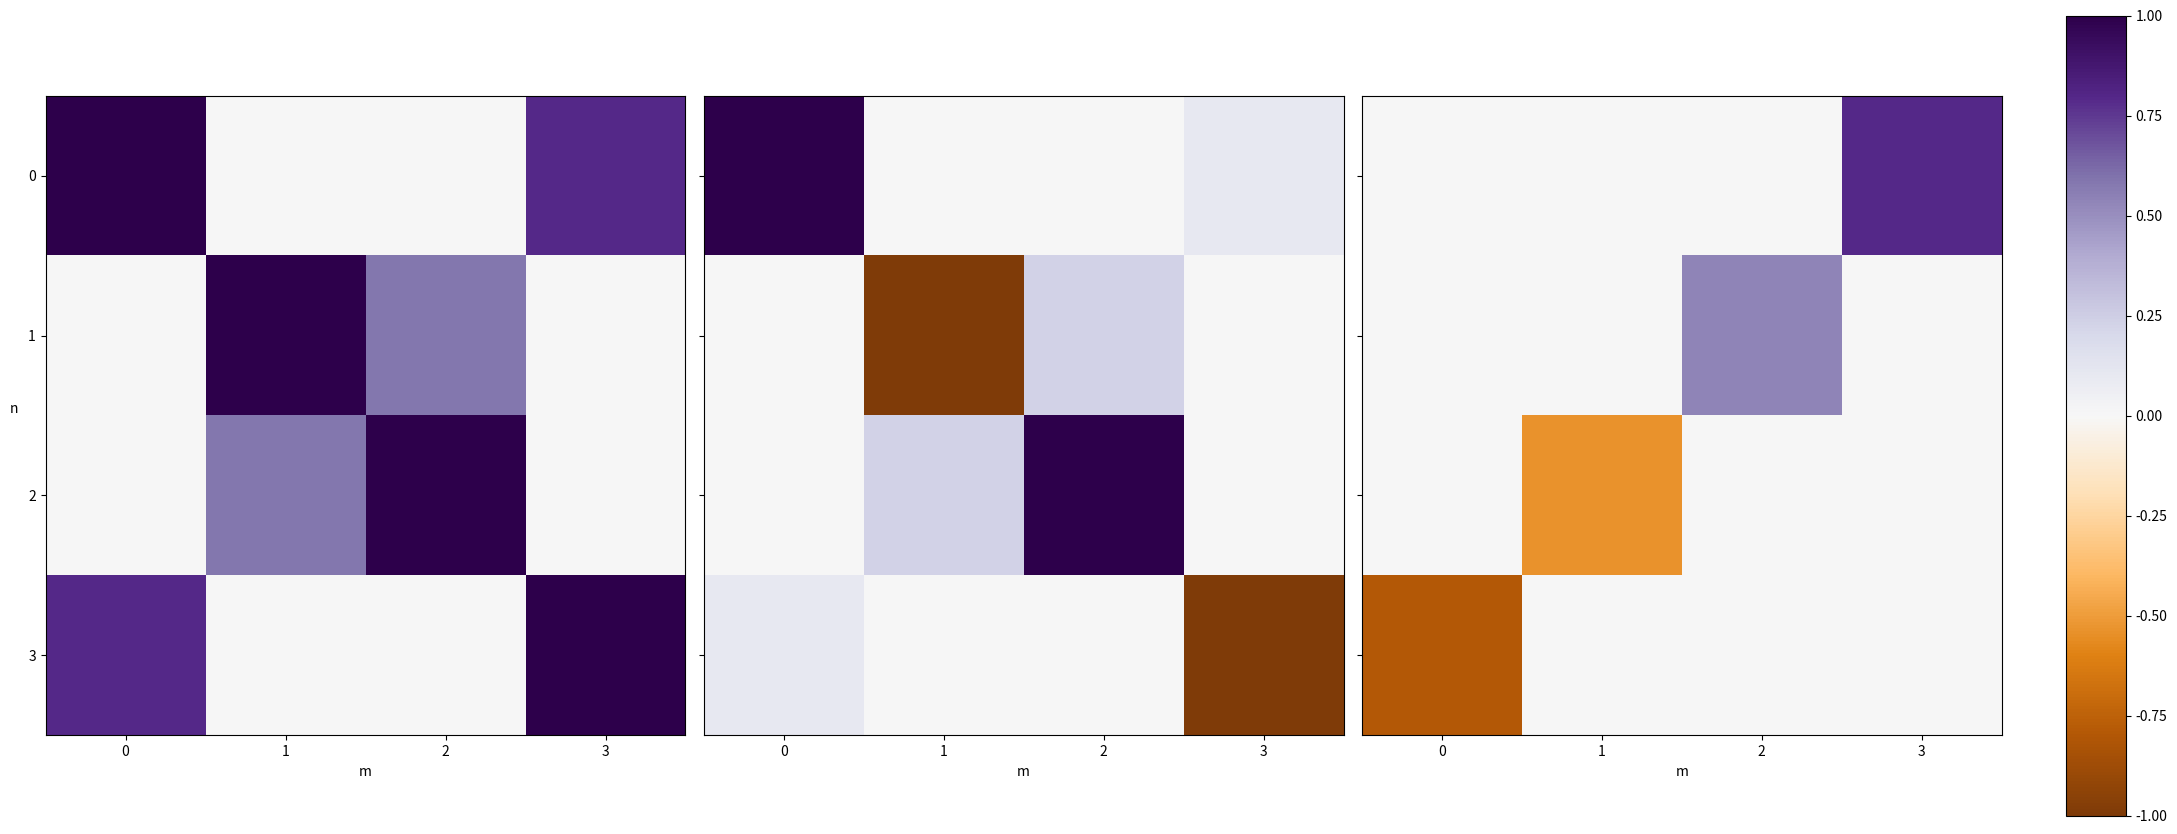

Write Python code to recreate this figure.
# -*- coding: utf-8 -*-
"""
Created on Mon Aug 16 13:14:05 2021

[redacted]
"""


import numpy as np
from numpy import sqrt, sin, cos, exp
import matplotlib.pyplot as plt
import matplotlib as mpl

#pauli matrics
s1 = np.array([[0,1],[1,0]])
s2 = np.array([[0,-1j],[1j,0]])
s3 = np.array([[1,0],[0,-1]])

#nearest neighbor vecs
a1 = np.array([sqrt(3)/2, -1/2])
a2 = np.array([-sqrt(3)/2, -1/2])
a3 = np.array([0, 1])
a = np.array([a3, a1, a2])

# 
Q6 = np.array([[1/2, -sqrt(3)/2], [sqrt(3)/2, 1/2]])
Q3 = np.array([[-1/2, -sqrt(3)/2], [sqrt(3)/2, -1/2]])

#n2 vec
b1 = np.array([sqrt(3)/2, -3/2])
b2 = np.array([-sqrt(3)/2, -3/2])
b3 = np.array([sqrt(3), 0])
b4 = -b1
b5 = -b2
b6 = -b3
# b1 = np.dot(Q6, b1)
# b2 = np.dot(Q6, b2)
# b3 = np.dot(Q6, b3)
# b4 = np.dot(Q6, b4)
# b5 = np.dot(Q6, b5)
# b6 = np.dot(Q6, b6)

b = np.array([b1, b2, b3, b4, b5, b6])


#n3 vecs
c1 = np.array([-sqrt(3), 1])
c2 = np.array([sqrt(3), 1])
c3 = np.array([0, -2])
# c1 = np.dot(Q3, c1)
# c2 = np.dot(Q3, c2)
# c3 = np.dot(Q3, c3)
c = np.array([c1, c3, c2])

#params
t1 = 1
t2 = 0.6
t3 = 0.6
m = 1
lambdaR = 0.3

k = np.array([0.4,0.1])


d1 = np.sum([t1*cos(np.dot(k, a[i]))+t3*cos(np.dot(k, c[i])) for i in range(3)])
d2 = np.sum([-t1*sin(np.dot(k, a[i])) - t3*sin(np.dot(k, c[i])) for i in range(3)])
d3p = m+np.sum([t2*sin(np.dot(k, b[i])) for i in range(6)])
d3m = m-np.sum([t2*sin(np.dot(k, b[i])) for i in range(6)])


H = np.zeros((4,4), dtype=np.complex128)
#H Hal
H[:2,:2] = d1*s1 + d2*s2 + d3p*s3
H[2:,2:] = d1*s1 + d2*s2 + d3m*s3


HR = 1j*lambdaR*np.sum(np.array([(c[i,0]*s2 - c[i,1]*s1)*exp(1j*np.dot(k, c[i])) for i in range(3)]), axis=0)

H[0,1] = HR[0,0]
H[1,0] = np.conj(HR[0,0])
H[0,3] = HR[0,1]
H[3,0] = np.conj(HR[0,1])
H[2,1] = HR[1,0]
H[1,2] = np.conj(HR[1,0])
H[2,3] = HR[1,1]
H[3,2] = np.conj(HR[1,1])

apply = [
         np.abs, 
         np.real, np.imag]
norm = mpl.colors.Normalize(vmin=-1, vmax=1)
sz = 20
fig, ax = plt.subplots(nrows=1, ncols=len(apply), sharey=True, constrained_layout=True, 
                       figsize=(sz,sz/2))
for n1, f in enumerate(apply):
    pcm = ax[n1].matshow(f(H), interpolation='none', cmap='PuOr',  norm=norm)
    ax[n1].tick_params(axis="x", bottom=True, top=False, labelbottom=True, 
      labeltop=False)  
    ax[n1].set_xlabel('m')
ax[0].set_ylabel('n', rotation=0, labelpad=10)
cax = plt.axes([1.03, 0.1, 0.03, 0.8])
fig.colorbar(plt.cm.ScalarMappable(cmap='PuOr', norm=norm), cax=cax)

#%%


    
    


